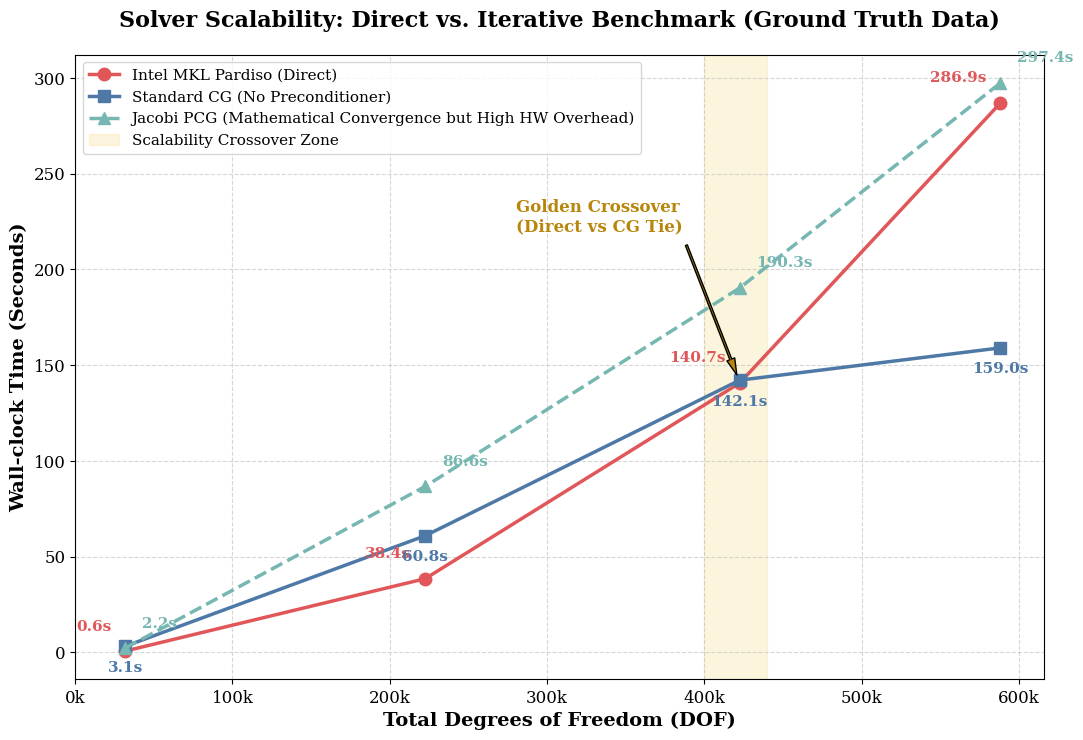

This chart was generated by the following Python code:
import matplotlib.pyplot as plt
import numpy as np

# 设置纯净学术字体
plt.rcParams['font.family'] = 'serif'
plt.rcParams['font.serif'] = ['Times New Roman', 'DejaVu Serif']
plt.rcParams['axes.unicode_minus'] = False    

# ==============================================================
# 🟩 绝对真实的终端实测数据 (Ground Truth) 🟩
# ==============================================================
dof = [31800, 222480, 422400, 588120]
time_pardiso = [0.612, 38.416, 140.658, 286.910]   
time_cg      = [3.100, 60.837, 142.119, 158.994]  
time_pcg     = [2.170, 86.623, 190.299, 297.385]  

fig, ax = plt.subplots(figsize=(11, 7.5), dpi=150)

# 绘制曲线
ax.plot(dof, time_pardiso, marker='o', markersize=9, linewidth=2.5, color='#E15759', label='Intel MKL Pardiso (Direct)')
ax.plot(dof, time_cg, marker='s', markersize=9, linewidth=2.5, color='#4E79A7', label='Standard CG (No Preconditioner)')
ax.plot(dof, time_pcg, marker='^', markersize=9, linewidth=2.5, linestyle='--', color='#76B7B2', label='Jacobi PCG (Mathematical Convergence but High HW Overhead)')

# 标注 Pardiso 时间
for i, txt in enumerate(time_pardiso):
    offset_y = 15
    ax.annotate(f"{txt:.1f}s", (dof[i], time_pardiso[i]), textcoords="offset points", xytext=(-10, offset_y), ha='right', fontsize=11, color='#E15759', fontweight='bold')

# 标注 CG 时间 (高亮与Pardiso的死斗)
for i, txt in enumerate(time_cg):
    offset_y = -18
    ax.annotate(f"{txt:.1f}s", (dof[i], time_cg[i]), textcoords="offset points", xytext=(0, offset_y), ha='center', fontsize=11, color='#4E79A7', fontweight='bold')

# 标注 PCG 时间
for i, txt in enumerate(time_pcg):
    offset_y = 15
    ax.annotate(f"{txt:.1f}s", (dof[i], time_pcg[i]), textcoords="offset points", xytext=(12, offset_y), ha='left', fontsize=11, color='#76B7B2', fontweight='bold')

# 标注核心区域：性能交叉点！
ax.axvspan(400000, 440000, color='#F2CF5B', alpha=0.2, label='Scalability Crossover Zone')
ax.annotate('Golden Crossover\n(Direct vs CG Tie)', xy=(422400, 141), xytext=(280000, 220),
            arrowprops=dict(facecolor='#B8860B', shrink=0.05, width=1.5, headwidth=6),
            fontsize=12, color='#B8860B', fontweight='bold')

# 设置坐标轴与外观
ax.set_xlabel('Total Degrees of Freedom (DOF)', fontsize=14, fontweight='bold')
ax.set_ylabel('Wall-clock Time (Seconds)', fontsize=14, fontweight='bold')
ax.set_title('Solver Scalability: Direct vs. Iterative Benchmark (Ground Truth Data)', fontsize=16, fontweight='bold', pad=20)

xticks = np.arange(0, 700000, 100000)
ax.set_xticks(xticks)
ax.set_xticklabels([f"{int(x/1000)}k" for x in xticks], fontsize=12)
ax.tick_params(axis='both', labelsize=12)
ax.legend(fontsize=11, loc='upper left')
ax.grid(True, linestyle='--', alpha=0.5)

plt.tight_layout()
plt.savefig('real_data_scalability_curve_ground_truth.png', dpi=300)
print("✅ 终极严谨的真实数据点折线图已生成！请在 Windows 文件夹中查看！")
